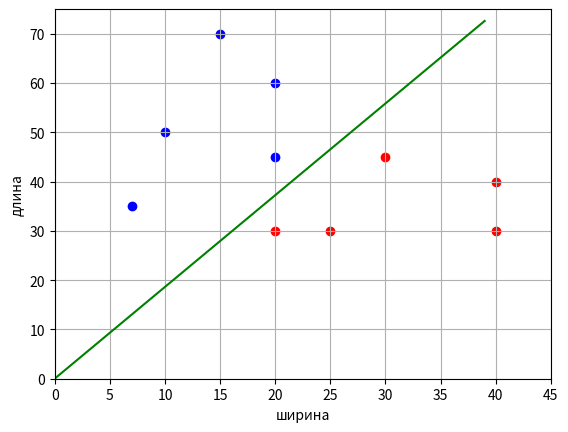

Python code for this plot:
import numpy as np
import matplotlib.pyplot as plt


# сигмоидная функция потерь
def loss(w, x, y):
    M = np.dot(w, x) * y
    return 2 / (1 + np.exp(M))


# производная сигмоидной функции потерь по вектору w
def df(w, x, y):
    M = np.dot(w, x) * y
    return -2 * (1 + np.exp(M)) ** (-2) * np.exp(M) * x * y


# обучающая выборка с тремя признаками (третий - константа +1)
x_train = [[10, 50], [20, 30], [25, 30], [20, 60], [15, 70], [40, 40], [30, 45], [20, 45], [40, 30], [7, 35]]
x_train = [x + [1] for x in x_train]
x_train = np.array(x_train)
y_train = np.array([-1, 1, 1, -1, -1, 1, 1, -1, 1, -1])

n_train = len(x_train)  # размер обучающей выборки
w = [0.0, 0.0, 0.0]  # начальные весовые коэффициенты
nt = 0.0005  # шаг сходимости SGD
lm = 0.01  # скорость "забывания" для Q
N = 500  # число итераций SGD

Q = np.mean([loss(w, x, y) for x, y in zip(x_train, y_train)])  # показатель качества
Q_plot = [Q]

for i in range(N):
    k = np.random.randint(0, n_train - 1)  # случайный индекс
    ek = loss(w, x_train[k], y_train[k])  # вычисление потерь для выбранного вектора
    w = w - nt * df(w, x_train[k], y_train[k])  # корректировка весов по SGD
    Q = lm * ek + (1 - lm) * Q  # пересчет показателя качества
    Q_plot.append(Q)

print(w)
print(Q_plot)

line_x = list(range(max(x_train[:, 0])))  # формирование графика разделяющей линии
line_y = [-x * w[0] / w[1] - w[2] / w[1] for x in line_x]

x_0 = x_train[y_train == 1]  # формирование точек для 1-го
x_1 = x_train[y_train == -1]  # и 2-го классов

plt.scatter(x_0[:, 0], x_0[:, 1], color='red')
plt.scatter(x_1[:, 0], x_1[:, 1], color='blue')
plt.plot(line_x, line_y, color='green')

plt.xlim([0, 45])
plt.ylim([0, 75])
plt.ylabel("длина")
plt.xlabel("ширина")
plt.grid(True)
plt.show()
